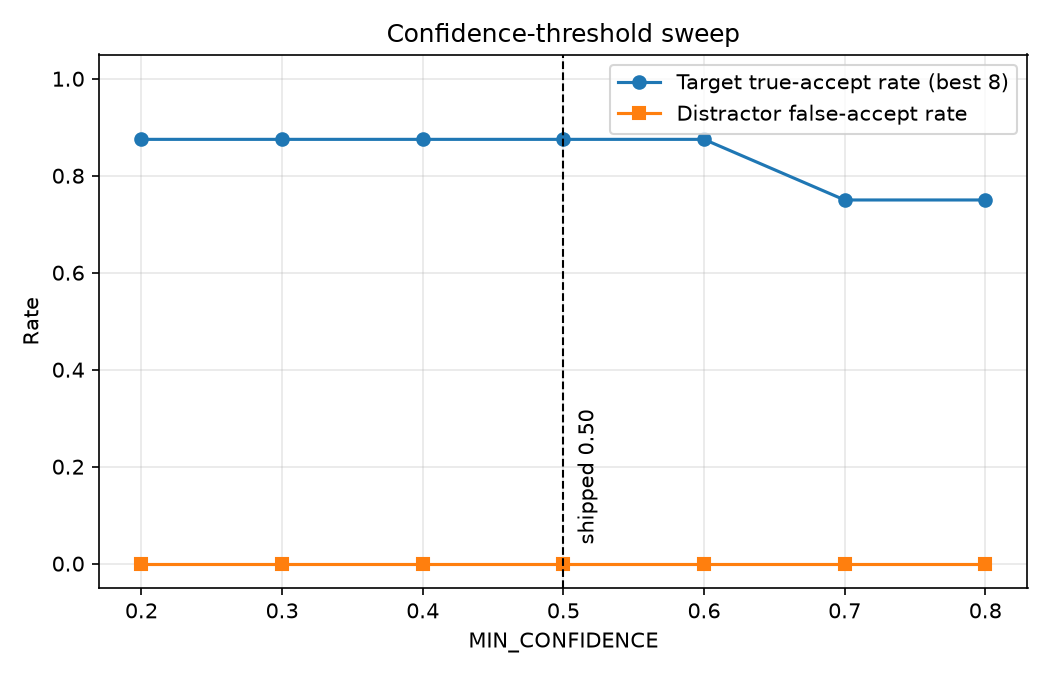

Source data for this figure (header and first rows):
threshold, best_station_true_accepts, best_station_total, best_station_true_accept_rate, all_crop_correct_accepts, all_crop_target_total, all_crop_true_accept_rate, distractor_false_accepts, distractor_total, distractor_false_accept_rate
0.2, 7, 8, 0.875, 56, 100, 0.56, 0, 20, 0.0
0.3, 7, 8, 0.875, 56, 100, 0.56, 0, 20, 0.0
0.4, 7, 8, 0.875, 56, 100, 0.56, 0, 20, 0.0
0.5, 7, 8, 0.875, 50, 100, 0.5, 0, 20, 0.0
0.6, 7, 8, 0.875, 43, 100, 0.43, 0, 20, 0.0
0.7, 6, 8, 0.75, 37, 100, 0.37, 0, 20, 0.0
0.8, 6, 8, 0.75, 33, 100, 0.33, 0, 20, 0.0
